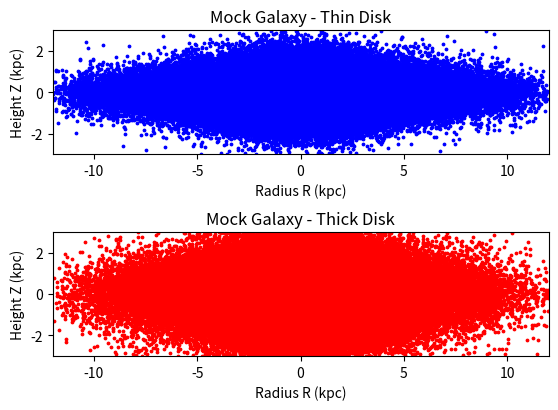

Recreate this plot in Python.
import numpy as np
import matplotlib.pyplot as plt
import math

#------------------------------------------------------------------------------

def random_Z(Z_0, pdf_norm, Z_max, Z_min, N_stars):

    cdf = np.random.rand(N_stars)

    b = math.tanh(Z_min / 2 / Z_0)
    temp = cdf * (pdf_norm * 2 * Z_0)**-1 + b
    Z = np.arctanh(temp) * 2 * Z_0

    # Generate random positive or negative 1
    plus_minus = 2 * np.random.randint(2, size=N_stars) - 1
    Z *= plus_minus

    return Z

#------------------------------------------------------------------------------

def random_R(R_0, pdf_norm, R_max, R_min, N_stars):

    cdf = np.random.rand(N_stars)

    b = math.exp(-R_min / R_0)
    exp_term = b - cdf * (pdf_norm * R_0)**-1
    R = -R_0 * np.log(exp_term)

    return R

#------------------------------------------------------------------------------

# Scale Heights and Lengths
# thick_sc_he      = 0.674
# thick_sc_le      = 2.51
# thin_sc_he       = 0.233
# thin_sc_le       = 2.34
# thick_thin_ratio = 0.1

thick_sc_he      = 0.5
thick_sc_le      = 2
thin_sc_he       = 0.3
thin_sc_le       = 2
thick_thin_ratio = 0.4

# Number of each disk
N_stars = 1000000
N_stars_thick = int(thick_thin_ratio * N_stars)
N_stars_thin  = N_stars - N_stars_thick

# R, Z, and phi limits for random generation
R_min = 1
R_max = 12
Z_min = 0
Z_max = 3
phi_min = 0
phi_max = 2 * math.pi
phi_range = phi_max - phi_min

# Normalization of PDFs
r_thick_norm  = 1 / ( thick_sc_le * ( math.exp( -R_min / thick_sc_le )
    - math.exp( -R_max / thick_sc_le ) ) )
z_norm_thick  = 1 / ( 2 * thick_sc_he * ( math.tanh( Z_max / 2 / thick_sc_he )
    - math.tanh( -Z_min / thick_sc_he ) ) )
r_thin_norm   = 1 / ( thin_sc_le * ( math.exp( -R_min / thin_sc_le )
    - math.exp( -R_max / thin_sc_le ) ) )
z_norm_thin   = 1 / ( 2 * thin_sc_he * ( math.tanh( Z_max / 2 / thin_sc_he )
    - math.tanh( -Z_min / thin_sc_he ) ) )


###########################################################
##################-- Star Positions --#####################
###########################################################

"""
Galactic Coordinates - Centered on MW Center
+x axis points away from Sun
"""

# Thin Disk
Z_thin_gal = random_Z(thin_sc_he, z_norm_thin, Z_max, Z_min, N_stars_thin)
R_thin_gal = random_R(thin_sc_le, r_thin_norm, R_max, R_min, N_stars_thin)
phi_thin   = phi_min + phi_range * np.random.rand(N_stars_thin)
x_thin_gal = R_thin_gal * np.cos(phi_thin)
y_thin_gal = R_thin_gal * np.sin(phi_thin)

# Thick Disk
Z_thick_gal = random_Z(thick_sc_he, z_norm_thick, Z_max, Z_min, N_stars_thick)
R_thick_gal = random_R(thick_sc_le, r_thick_norm, R_max, R_min, N_stars_thick)
phi_thick   = phi_min + phi_range * np.random.rand(N_stars_thick)
x_thick_gal = R_thick_gal * np.cos(phi_thick)
y_thick_gal = R_thick_gal * np.sin(phi_thick)

plt.figure(1)
plt.subplot(211, aspect='equal')
plt.scatter(x_thin_gal, Z_thin_gal, c='blue', s=3)
plt.xlabel('Radius R (kpc)')
plt.ylabel('Height Z (kpc)')
plt.title('Mock Galaxy - Thin Disk')
plt.axis([-12, 12, -3, 3])


plt.subplot(212, aspect='equal')
plt.scatter(x_thick_gal, Z_thick_gal, c='red', s=3)
plt.xlabel('Radius R (kpc)')
plt.ylabel('Height Z (kpc)')
plt.title('Mock Galaxy - Thick Disk')
plt.axis([-12, 12, -3, 3])
# plt.savefig('mock1.png')
plt.savefig('mock2.png')

# plt.show()